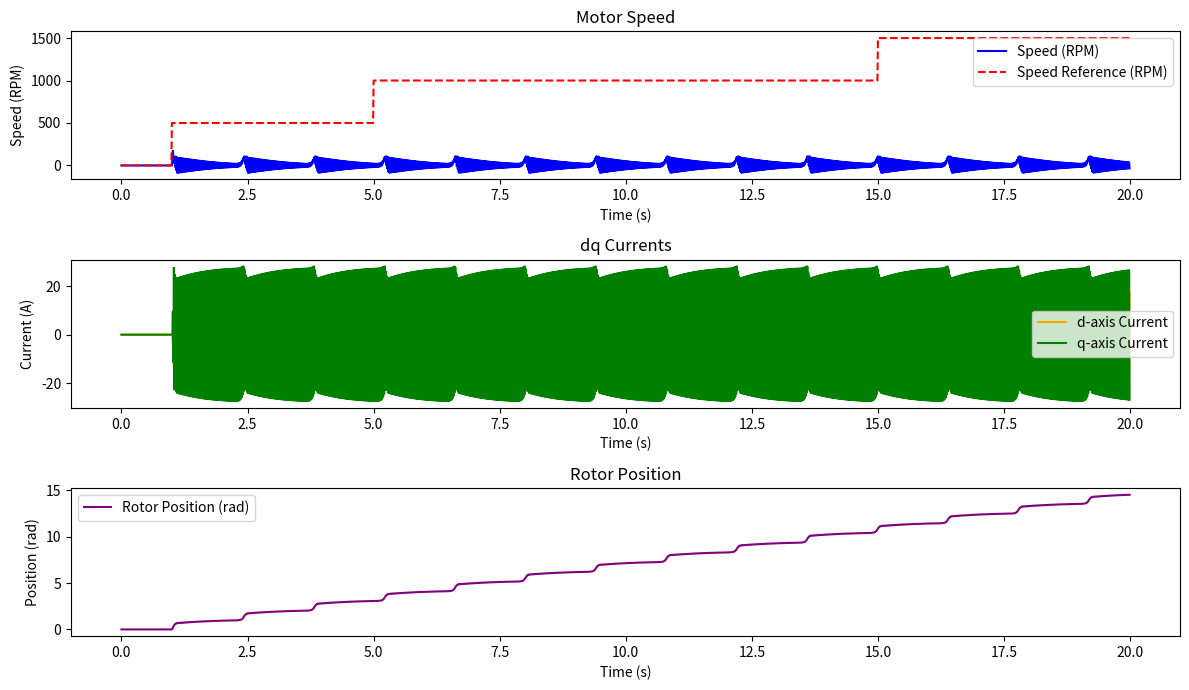
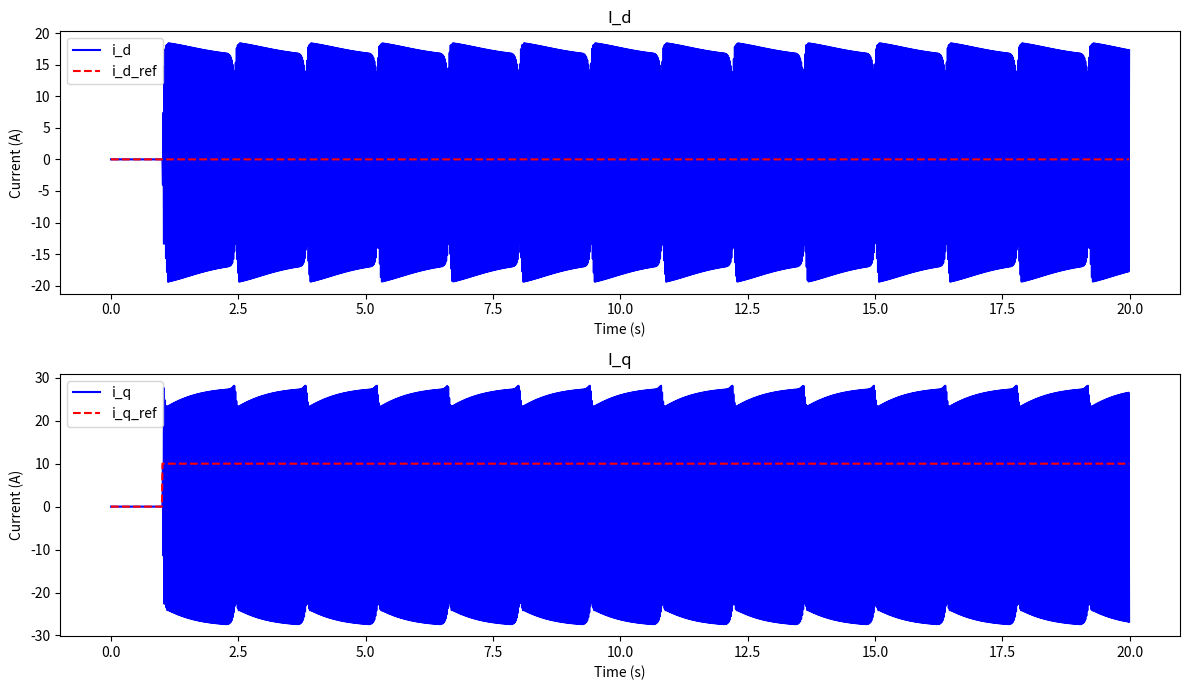
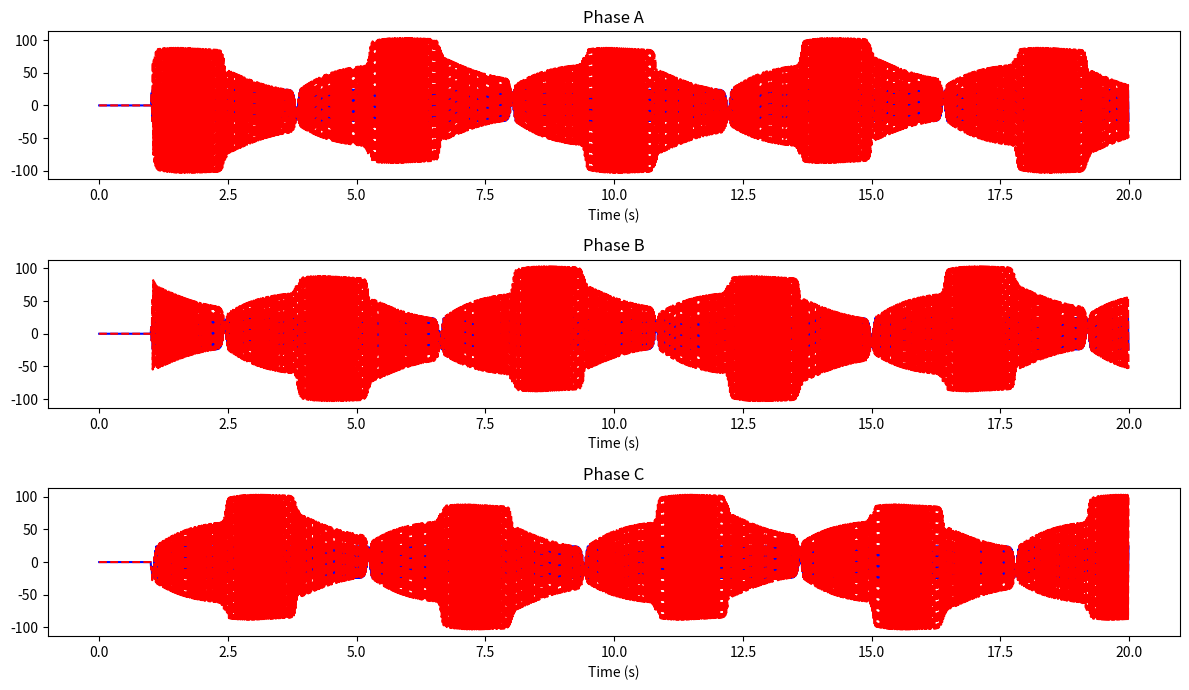

The matplotlib source for these figures, in order:
import numpy as np
import matplotlib.pyplot as plt
from scipy.integrate import solve_ivp


class MotorParameters:
    def __init__(self, R, L, Kt, Ke, J, B, V_nominal, I_nominal, Pole_pairs):
        self.R = R  # Terminal resistance
        self.L = L  # Terminal inductance
        self.Kt = Kt  # Torque constant
        self.Ke = Ke  # Back EMF constant
        self.J = J  # Rotor inertia
        self.B = B  # Mechanical damping
        self.V_nominal = V_nominal  # Nominal voltage
        self.I_nominal = I_nominal  # Nominal current
        self.P = Pole_pairs # Number of poles PAIRS


class PIController:
    def __init__(self, Kp, Ki, K_sat = 1.0):
        self.Kp = Kp
        self.Ki = Ki
        self.integral_error = 0.0
        self.K_sat = K_sat

    def compute(self, error, dt, delta_saturation = 0.0):
        self.integral_error += (error + self.K_sat*delta_saturation) * dt #anti windup
        return self.Kp * error + self.Ki * self.integral_error


class ClarkeParkTransforms:
    @staticmethod
    def clarke_transform(i_a, i_b, i_c):
        i_alpha = (2/3) * (i_a - 0.5 * i_b - 0.5 * i_c)
        i_beta = (2/3) * ((np.sqrt(3)/2) * (i_b - i_c))
        return i_alpha, i_beta

    @staticmethod
    def inverse_clarke_transform(V_alpha, V_beta):
        V_a = V_alpha
        V_b = -0.5 * V_alpha + (np.sqrt(3)/2) * V_beta
        V_c = -0.5 * V_alpha - (np.sqrt(3)/2) * V_beta
        return V_a, V_b, V_c

    @staticmethod
    def park_transform(i_alpha, i_beta, theta):
        cos_theta = np.cos(theta)
        sin_theta = np.sin(theta)
        i_d = i_alpha * cos_theta + i_beta * sin_theta
        i_q = -i_alpha * sin_theta + i_beta * cos_theta
        return i_d, i_q

    @staticmethod
    def inverse_park_transform(V_d, V_q, theta):
        cos_theta = np.cos(theta)
        sin_theta = np.sin(theta)
        V_alpha = V_d * cos_theta - V_q * sin_theta
        V_beta = V_d * sin_theta + V_q * cos_theta
        return V_alpha, V_beta


class BLDCMotor:
    def __init__(self, params: MotorParameters):
        self.params = params

    def trapezoidal_emf(self, theta):
        theta = theta + 4/6 * np.pi
        theta = np.mod(theta, 2 * np.pi)
        if 0 <= theta < 1 * np.pi / 6:
            return 1 / (np.pi/6) * theta  
        
        elif np.pi / 6 <= theta < 5 * np.pi / 6:
            return 1
        
        elif 5 * np.pi / 6 <= theta < 7 * np.pi / 6:
            return -1 / (np.pi/6) * (theta - np.pi)
        
        elif 7 * np.pi / 6 <= theta < 11 * np.pi / 6:
            return -1
        
        else:
            return 1 / (np.pi/6) * (theta -2 * np.pi)

    def dynamics(self, t, state, V_a, V_b, V_c):
        i_a, i_b, i_c, omega, theta = state

        # Back EMF for each phase
        e_a = self.params.Ke * omega * self.trapezoidal_emf(theta) * self.params.P
        e_b = self.params.Ke * omega * self.trapezoidal_emf(theta - 2 * np.pi / 3) * self.params.P
        e_c = self.params.Ke * omega * self.trapezoidal_emf(theta + 2 * np.pi / 3) * self.params.P

        # Electrical dynamics (di/dt for each phase)
        di_a_dt = (V_a - self.params.R * i_a - e_a) / self.params.L
        di_b_dt = (V_b - self.params.R * i_b - e_b) / self.params.L
        di_c_dt = (V_c - self.params.R * i_c - e_c) / self.params.L

        # Mechanical torque
        T_m = self.params.Kt * (
            i_a * self.trapezoidal_emf(theta) +
            i_b * self.trapezoidal_emf(theta - 2 * np.pi / 3) +
            i_c * self.trapezoidal_emf(theta + 2 * np.pi / 3)
        ) * self.params.P

        # Mechanical dynamics
        domega_dt = (T_m - self.params.B * omega) / self.params.J
        dtheta_dt = omega

        return [di_a_dt, di_b_dt, di_c_dt, domega_dt, dtheta_dt]


class BLDCControlSystem:
    def __init__(self, motor: BLDCMotor, Kp_speed, Ki_speed, Kp_current, Ki_current, K_sat_speed = 1.0, K_sat_current = 1.0):
        self.motor = motor
        self.speed_controller = PIController(Kp_speed, Ki_speed, K_sat_speed)
        self.current_controller_d = PIController(Kp_current, Ki_current, K_sat_current)
        self.current_controller_q = PIController(Kp_current, Ki_current, K_sat_current)
        self.transforms = ClarkeParkTransforms()

    def simulate_speed_loop(self, t_span, initial_state, speed_reference_rpm, dt):
        # data to save
        omega_sol_rpm = [0]
        theta_sol = [0]
        i_d_sol = [0]
        i_q_sol = [0]
        i_d_ref_array = [0]
        i_q_ref_array = [0]

        V_a_sat_array = [0]
        V_b_sat_array = [0]
        V_c_sat_array = [0]
        V_a_array = [0]
        V_b_array = [0]
        V_c_array = [0]
        
        # init anti-windup 
        V_d_delta_sat = 0
        V_q_delta_sat = 0
        i_q_delta_sat = 0

        # Simulation loop
        for t_idx in range(len(t_span) - 1):
            state = initial_state

            # Clarke Transformation
            i_alpha, i_beta = self.transforms.clarke_transform(state[0], state[1], state[2])

            # Park Transformation
            i_d, i_q = self.transforms.park_transform(i_alpha, i_beta, state[4])

            i_d_sol.append(i_d)
            i_q_sol.append(i_q)

            # Speed PI controller
            omega_ref_rpm = speed_reference_rpm[t_idx]
            omega_rpm = self.rad_s_to_rpm(state[3])
            # Compute the speed error using the correct convention: ref - value
            i_q_ref = self.speed_controller.compute(omega_ref_rpm - omega_rpm, dt, i_q_delta_sat)
            # print(omega_ref_rpm - omega_rpm)
            i_q_sat = np.clip(i_q_ref, -self.motor.params.I_nominal, self.motor.params.I_nominal)
            i_q_delta_sat = i_q_sat - i_q_ref

            i_q_ref = i_q_sat

            
            i_d_ref_array.append(0)
            i_q_ref_array.append(i_q_ref)
            # Current control for i_d and i_q using ref - value convention
            i_d_ref = 0
            V_d = self.current_controller_d.compute(i_d_ref - i_d, dt, V_d_delta_sat)  # d-axis current control
            V_q = self.current_controller_q.compute(i_q_ref - i_q, dt, V_q_delta_sat)  # q-axis current control

            # Inverse Park and Clarke Transform
            V_alpha, V_beta = self.transforms.inverse_park_transform(V_d, V_q, state[4])
            V_a, V_b, V_c = self.transforms.inverse_clarke_transform(V_alpha, V_beta)
            V_a_array.append(V_a)
            V_b_array.append(V_b)
            V_c_array.append(V_c)

            # Voltage limits
            V_a = np.clip(V_a, -self.motor.params.V_nominal, self.motor.params.V_nominal)
            V_b = np.clip(V_b, -self.motor.params.V_nominal, self.motor.params.V_nominal)
            V_c = np.clip(V_c, -self.motor.params.V_nominal, self.motor.params.V_nominal)

            V_a_sat_array.append(V_a)
            V_b_sat_array.append(V_b)
            V_c_sat_array.append(V_c)

            V_alpha_tmp, V_beta_tmp = self.transforms.clarke_transform(V_a, V_b, V_c)

            V_q_tmp, V_d_tmp = self.transforms.park_transform(V_alpha_tmp, V_beta_tmp, state[4])

            V_d_delta_sat = V_d_tmp - V_d
            V_q_delta_sat = V_q_tmp - V_q

            # Simulate motor dynamics
            sol = solve_ivp(self.motor.dynamics, [0, dt], initial_state, args=(V_a, V_b, V_c), t_eval=[dt])
            # Clip to maximum currents
            # sol.y[:3, -1] = np.clip(sol.y[:3, -1], -self.motor.params.I_nominal, self.motor.params.I_nominal)
            initial_state = sol.y[:, -1]

            omega_sol_rpm.append(self.rad_s_to_rpm(initial_state[3]))
            theta_sol.append(initial_state[4])

        return np.array(omega_sol_rpm), np.array(theta_sol), np.array(i_d_sol), np.array(i_q_sol), np.array(i_d_ref_array), np.array(i_q_ref_array), np.array(V_a_array), np.array(V_b_array), np.array(V_c_array), np.array(V_a_sat_array), np.array(V_b_sat_array), np.array(V_c_sat_array) 
    
    def simulate_open_loop(self, t_span, initial_state, dt):
        omega_sol_rpm = [0]
        theta_sol = [0]
        i_d_sol = [0]
        i_q_sol = [0]

        V_a_sat_array = [0]
        V_b_sat_array = [0]
        V_c_sat_array = [0]
        V_a_array = [0]
        V_b_array = [0]
        V_c_array = [0]

        # Simulation loop
        for t_idx in range(len(t_span) - 1):
            state = initial_state

            # Clarke Transformation
            i_alpha, i_beta = self.transforms.clarke_transform(state[0], state[1], state[2])

            # Park Transformation
            i_d, i_q = self.transforms.park_transform(i_alpha, i_beta, state[4])

            i_d_sol.append(i_d)
            i_q_sol.append(i_q)

            V_d = 0
            V_q = self.motor.params.V_nominal


            # Inverse Park and Clarke Transform
            V_alpha, V_beta = self.transforms.inverse_park_transform(V_d, V_q, state[4])
            V_a, V_b, V_c = self.transforms.inverse_clarke_transform(V_alpha, V_beta)

            V_a_array.append(V_a)
            V_b_array.append(V_b)
            V_c_array.append(V_c)

            # Voltage limits
            V_a = np.clip(V_a, -self.motor.params.V_nominal, self.motor.params.V_nominal)
            V_b = np.clip(V_b, -self.motor.params.V_nominal, self.motor.params.V_nominal)
            V_c = np.clip(V_c, -self.motor.params.V_nominal, self.motor.params.V_nominal)

            V_a_sat_array.append(V_a)
            V_b_sat_array.append(V_b)
            V_c_sat_array.append(V_c)

            # Simulate motor dynamics
            sol = solve_ivp(self.motor.dynamics, [0, dt], initial_state, args=(V_a, V_b, V_c), t_eval=[dt])
            # Clip to maximum currents
            # sol.y[:3, -1] = np.clip(sol.y[:3, -1], -self.motor.params.I_nominal, self.motor.params.I_nominal)
            initial_state = sol.y[:, -1]

            omega_sol_rpm.append(self.rad_s_to_rpm(initial_state[3]))
            theta_sol.append(initial_state[4])

        return np.array(omega_sol_rpm), np.array(theta_sol), np.array(i_d_sol), np.array(i_q_sol), np.array(V_a_array), np.array(V_b_array), np.array(V_c_array), np.array(V_a_sat_array), np.array(V_b_sat_array), np.array(V_c_sat_array) 
    

    def simulate_current_loop(self, t_span, initial_state, current_reference, dt):
        # data to save
        omega_sol_rpm = [0]
        theta_sol = [0]
        i_d_sol = [0]
        i_q_sol = [0]
        i_d_ref_array = [0]
        i_q_ref_array = [0]

        V_a_sat_array = [0]
        V_b_sat_array = [0]
        V_c_sat_array = [0]
        V_a_array = [0]
        V_b_array = [0]
        V_c_array = [0]

        
        # init anti-windup 
        V_d_delta_sat = 0
        V_q_delta_sat = 0

        # Simulation loop
        for t_idx in range(len(t_span) - 1):
            state = initial_state

            # Clarke Transformation
            i_alpha, i_beta = self.transforms.clarke_transform(state[0], state[1], state[2])

            # Park Transformation
            i_d, i_q = self.transforms.park_transform(i_alpha, i_beta, state[4])

            i_d_sol.append(i_d)
            i_q_sol.append(i_q)

          
            i_d_ref_array.append(0)
            i_q_ref_array.append(current_reference[t_idx])
            # Current control for i_d and i_q using ref - value convention
            i_d_ref = 0
            V_d = self.current_controller_d.compute(i_d_ref - i_d, dt, V_d_delta_sat)  # d-axis current control
            V_q = self.current_controller_q.compute(current_reference[t_idx] - i_q, dt, V_q_delta_sat)  # q-axis current control


            # Inverse Park and Clarke Transform
            V_alpha, V_beta = self.transforms.inverse_park_transform(V_d, V_q, state[4])
            V_a, V_b, V_c = self.transforms.inverse_clarke_transform(V_alpha, V_beta)

            V_a_array.append(V_a)
            V_b_array.append(V_b)
            V_c_array.append(V_c)

            # Voltage limits
            V_a = np.clip(V_a, -self.motor.params.V_nominal, self.motor.params.V_nominal)
            V_b = np.clip(V_b, -self.motor.params.V_nominal, self.motor.params.V_nominal)
            V_c = np.clip(V_c, -self.motor.params.V_nominal, self.motor.params.V_nominal)

            V_a_sat_array.append(V_a)
            V_b_sat_array.append(V_b)
            V_c_sat_array.append(V_c)

            V_alpha_tmp, V_beta_tmp = self.transforms.clarke_transform(V_a, V_b, V_c)

            V_q_tmp, V_d_tmp = self.transforms.park_transform(V_alpha_tmp, V_beta_tmp, state[4])

            V_d_delta_sat = V_d_tmp - V_d
            V_q_delta_sat = V_q_tmp - V_q

            # Simulate motor dynamics
            sol = solve_ivp(self.motor.dynamics, [0, dt], initial_state, args=(V_a, V_b, V_c), t_eval=[dt])
            # Clip to maximum currents
            # sol.y[:3, -1] = np.clip(sol.y[:3, -1], -self.motor.params.I_nominal, self.motor.params.I_nominal)
            initial_state = sol.y[:, -1]

            omega_sol_rpm.append(self.rad_s_to_rpm(initial_state[3]))
            theta_sol.append(initial_state[4])

        return np.array(omega_sol_rpm), np.array(theta_sol), np.array(i_d_sol), np.array(i_q_sol), np.array(i_d_ref_array), np.array(i_q_ref_array), np.array(V_a_array), np.array(V_b_array), np.array(V_c_array), np.array(V_a_sat_array), np.array(V_b_sat_array), np.array(V_c_sat_array) 

    @staticmethod
    def rad_s_to_rpm(omega):
        return omega * (60 / (2 * np.pi))



if __name__ == "__main__":
    # Motor parameters (example values)
    params = MotorParameters(
        R=0.994,
        L=0.995e-3,
        Kt=91e-3,
        Ke=1 / 10.9956,
        J=44e-4,
        B=0.528e-3,
        V_nominal=24,
        I_nominal=10,
        Pole_pairs=14/2
    )

    # Simulation parameters
    dt = 0.01
    t_span = np.arange(0, 20, dt)
    initial_state = [0.0, 0.0, 0.0, 0.0, 0.0]
    speed_reference_rpm = np.zeros(len(t_span))
    step_times = [1, 5, 15]
    step_values_rpm = [500, 1000, 1500]

    for i in range(len(step_times)):
        speed_reference_rpm[t_span >= step_times[i]] = step_values_rpm[i]

    # Initialize control system
    bldc_motor = BLDCMotor(params)
    control_system = BLDCControlSystem(bldc_motor, Kp_speed=3, Ki_speed=22, Kp_current=0.01, Ki_current=120)

    # Run simulation
    omega_sol_rpm, theta_sol, i_d_sol, i_q_sol, i_d_ref, i_q_ref, V_a_sol, V_b_sol, V_c_sol, V_a_sat, V_b_sat, V_c_sat = control_system.simulate_speed_loop(t_span, initial_state, speed_reference_rpm, dt)

    # Plot results
    plt.figure(figsize=(12, 7))

    plt.subplot(3, 1, 1)
    plt.plot(t_span, omega_sol_rpm, label='Speed (RPM)', color='blue')
    plt.plot(t_span, speed_reference_rpm, label='Speed Reference (RPM)', color='red', linestyle='--')
    plt.title('Motor Speed')
    plt.xlabel('Time (s)')
    plt.ylabel('Speed (RPM)')
    plt.legend()

    plt.subplot(3, 1, 2)
    plt.plot(t_span, i_d_sol, label='d-axis Current', color='orange')
    plt.plot(t_span, i_q_sol, label='q-axis Current', color='green')
    plt.title('dq Currents')
    plt.xlabel('Time (s)')
    plt.ylabel('Current (A)')
    plt.legend()

    plt.subplot(3, 1, 3)
    plt.plot(t_span, theta_sol, label='Rotor Position (rad)', color='purple')
    plt.title('Rotor Position')
    plt.xlabel('Time (s)')
    plt.ylabel('Position (rad)')
    plt.legend()

    plt.tight_layout()

    plt.figure(figsize=(12, 7))

    plt.subplot(2, 1, 1)
    plt.plot(t_span, i_d_sol, label='i_d', color='blue')
    plt.plot(t_span, i_d_ref, label='i_d_ref', color='red', linestyle='--')
    plt.title('I_d')
    plt.xlabel('Time (s)')
    plt.ylabel('Current (A)')
    plt.legend()

    plt.subplot(2, 1, 2)
    plt.plot(t_span, i_q_sol, label='i_q', color='blue')
    plt.plot(t_span, i_q_ref, label='i_q_ref', color='red', linestyle='--')
    plt.title('I_q')
    plt.xlabel('Time (s)')
    plt.ylabel('Current (A)')
    plt.legend()
    plt.tight_layout()

    plt.figure(figsize=(12, 7))

    plt.subplot(3, 1, 1)
    plt.plot(t_span, V_a_sat, color='blue')
    plt.plot(t_span, V_a_sol, color='red', linestyle='--')
    plt.title('Phase A')
    plt.xlabel('Time (s)')

    plt.subplot(3, 1, 2)
    plt.plot(t_span, V_b_sat, color='blue')
    plt.plot(t_span, V_b_sol, color='red', linestyle='--')
    plt.title('Phase B')
    plt.xlabel('Time (s)')

    plt.subplot(3, 1, 3)
    plt.plot(t_span, V_c_sat, color='blue')
    plt.plot(t_span, V_c_sol, color='red', linestyle='--')
    plt.title('Phase C')
    plt.xlabel('Time (s)')

    plt.tight_layout()


    plt.show()
